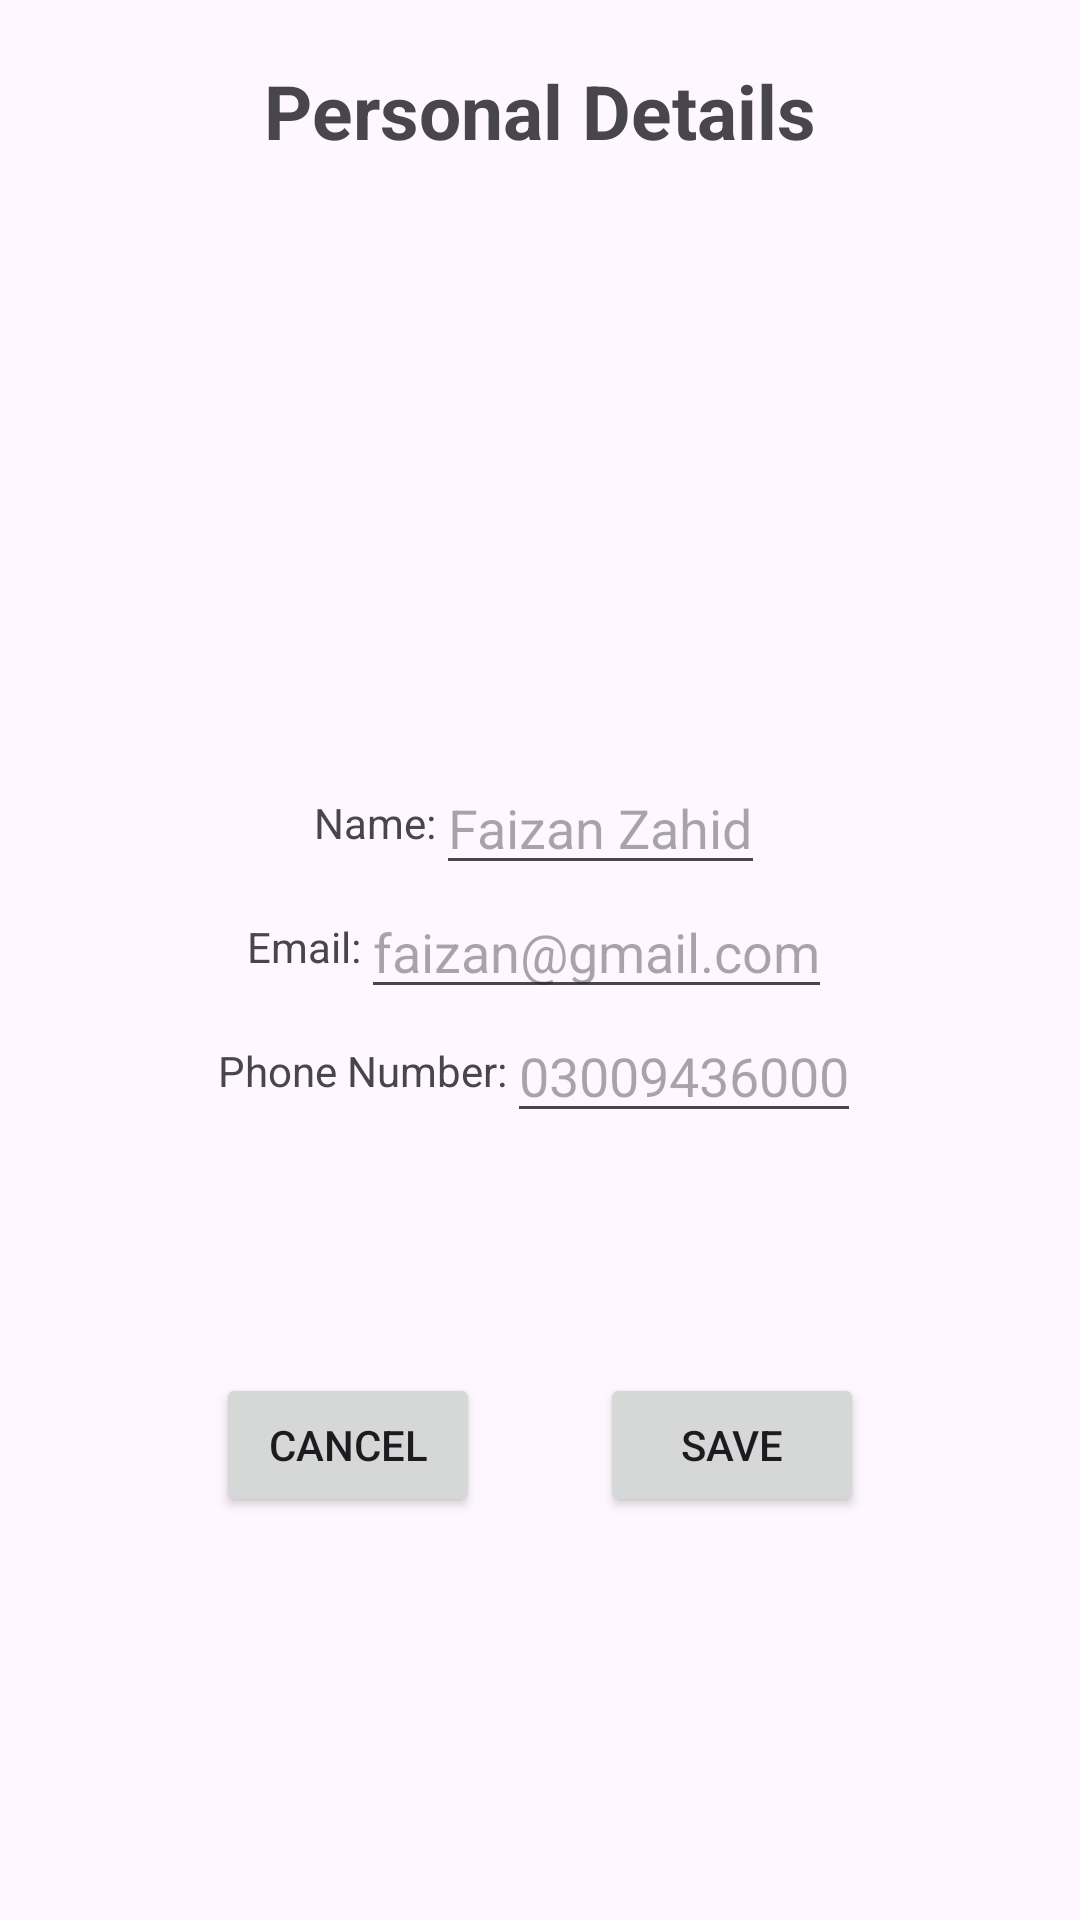

Android layout source for this screen:
<!-- AndroidManifest.xml: application theme Theme.QuickCV -->
<!-- res/layout/activity_personal_details.xml -->
<?xml version="1.0" encoding="utf-8"?>
<LinearLayout xmlns:android="http://schemas.android.com/apk/res/android"
    xmlns:app="http://schemas.android.com/apk/res-auto"
    xmlns:tools="http://schemas.android.com/tools"
    android:id="@+id/main"
    android:layout_width="match_parent"
    android:layout_height="match_parent"
    android:orientation="vertical"
    tools:context=".PersonalDetails">

    <TextView
        android:layout_width="wrap_content"
        android:layout_height="wrap_content"
        android:layout_gravity="center"
        android:layout_marginTop="20dp"
        android:textSize="25sp"
        android:textStyle="bold"
        android:text="@string/PersonalDetailsButton"
        >
    </TextView>

    <LinearLayout
        android:layout_width="match_parent"
        android:layout_height="wrap_content"
        android:layout_marginTop="200dp"
        android:orientation="horizontal"
        android:gravity="center">

        <TextView
            android:layout_width="wrap_content"
            android:layout_height="wrap_content"
            android:text="Name:">
        </TextView>
        <EditText
            android:id="@+id/etName"
            android:layout_width="wrap_content"
            android:layout_height="wrap_content"
            android:hint="Faizan Zahid">
        </EditText>
    </LinearLayout>

    <LinearLayout
        android:layout_width="match_parent"
        android:layout_height="wrap_content"
        android:orientation="horizontal"
        android:gravity="center">

        <TextView
            android:layout_width="wrap_content"
            android:layout_height="wrap_content"
            android:text="Email:">
        </TextView>
        <EditText
            android:id="@+id/etEmail"
            android:layout_width="wrap_content"
            android:layout_height="wrap_content"
            android:inputType="textEmailAddress"
            android:hint="faizan@gmail.com">
        </EditText>
    </LinearLayout>

    <LinearLayout
        android:layout_width="match_parent"
        android:layout_height="wrap_content"
        android:orientation="horizontal"
        android:gravity="center">

        <TextView
            android:layout_width="wrap_content"
            android:layout_height="wrap_content"
            android:text="Phone Number:">
        </TextView>
        <EditText
            android:id="@+id/etPhoneNumber"
            android:layout_width="wrap_content"
            android:layout_height="wrap_content"
            android:inputType="phone"
            android:hint="03009436000">
        </EditText>
    </LinearLayout>

    <LinearLayout
        android:layout_width="match_parent"
        android:layout_height="wrap_content"
        android:gravity="center"
        android:layout_marginTop="80dp"
        android:orientation="horizontal">
        <Button
            android:id="@+id/btnCancel"
            android:layout_width="wrap_content"
            android:layout_height="wrap_content"
            android:text="@string/cancel_button"
            android:layout_marginRight="20dp"
            >
        </Button>
        <Button
            android:id="@+id/btnSave"
            android:layout_width="wrap_content"
            android:layout_height="wrap_content"
            android:text="@string/save_button"
            android:layout_marginLeft="20dp"
            >
        </Button>

    </LinearLayout>


</LinearLayout>
<!-- resources referenced by this layout -->
<resources>
  <string name="PersonalDetailsButton">Personal Details</string>
  <string name="cancel_button">Cancel</string>
  <string name="save_button">Save</string>
  <style name="Theme.QuickCV" parent="Base.Theme.QuickCV" />
  <style name="Base.Theme.QuickCV" parent="Theme.Material3.DayNight.NoActionBar">
          
          
      </style>
</resources>
